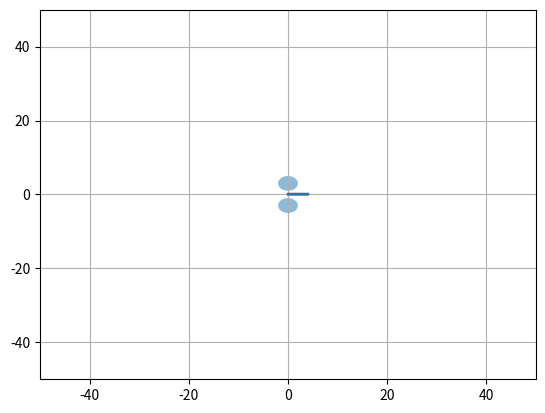

This chart was generated by the following Python code:
import matplotlib.pyplot as plt
import numpy as np
import math

h=0.01
t=1000
R=2
d=6
pt=np.arange(0,t,h)
vx0=0
pla1 = plt.Circle((0, -3), R,lw=1,alpha=0.5)
pla2 = plt.Circle((0, 3),R,lw=1,alpha=0.5)
plt.gcf().gca().add_artist(pla1)
plt.gcf().gca().add_artist(pla2)

plt.xlim([-50,50])
plt.ylim([-50,50])
while(vx0<1):
    ##MASA1
    x=0
    y=0
    vx=vx0
    vy=0
    px=[x]
    py=[y]

    for t in pt:
        ##MASA1
        x1=x+d
        x2=x-d
        ax=-x1 / (x1**2 + y**2)**(1.5) - x2 / (x2**2 + y**2) ** 1.5
        ay=-y / (x1**2+y**2)**(1.5) - y / (x2**2 + y**2) ** 1.5
        vx = vx + ax*h
        x = x + vx*h
        vy= vy + ay*h 
        y = y + vy*h
        
        if x>=50:
            break
        if y>=50:
            break
        if x1**2 + y**2 <= R**2:
            break
        if x2**2 + y**2 <= R**2:
            break
        px.append(x)
        py.append(y)
    
    
        #pv.append([vx,vy])
        #pa.append([ax,ay])
    plt.plot(px,py)
    plt.grid(True)
    vx0+=0.1

plt.show('hold')
input()